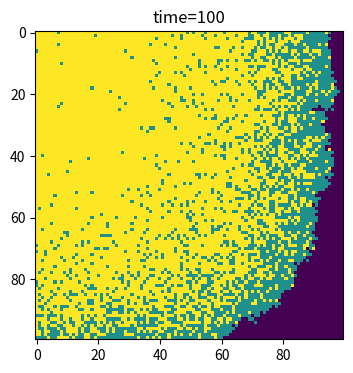

Here is the Python script that generated this plot:
import numpy as np
import matplotlib.pyplot as plt

population = np.zeros((100, 100))
outbreak = np.random.choice(range(100), 2)
population[outbreak[0], outbreak[1]] = 1

plt.figure(figsize=(6, 4), dpi=150)
plt.imshow(population, cmap='viridis', interpolation='nearest')
plt.title("time=0")
plt.show()

N = 10000
beta = 0.3
gamma = 0.05

def update_population(population, beta, gamma):
    infectedIndex = np.where(population == 1)
    for i in range(len(infectedIndex[0])):
        x, y = infectedIndex[0][i], infectedIndex[1][i]
        for xNeighbour in range(x-1, x+2):
            for yNeighbour in range(y-1, y+2):
                if (xNeighbour, yNeighbour) != (x, y) and 0 <= xNeighbour < 100 and 0 <= yNeighbour < 100:
                    if population[xNeighbour, yNeighbour] == 0:
                        population[xNeighbour, yNeighbour] = np.random.choice(range(2), 1, p=[1-beta, beta])[0]
    for (i, j), value in np.ndenumerate(population):
        if value == 1:
            population[i, j] = np.random.choice([1, 2], 1, p=[1-gamma, gamma])[0]

for t in range(101):
    update_population(population, beta, gamma)
    if t in [10, 50, 100]:
        plt.imshow(population, cmap='viridis', interpolation='nearest')
        plt.title(f"time={t}")
        plt.show()
